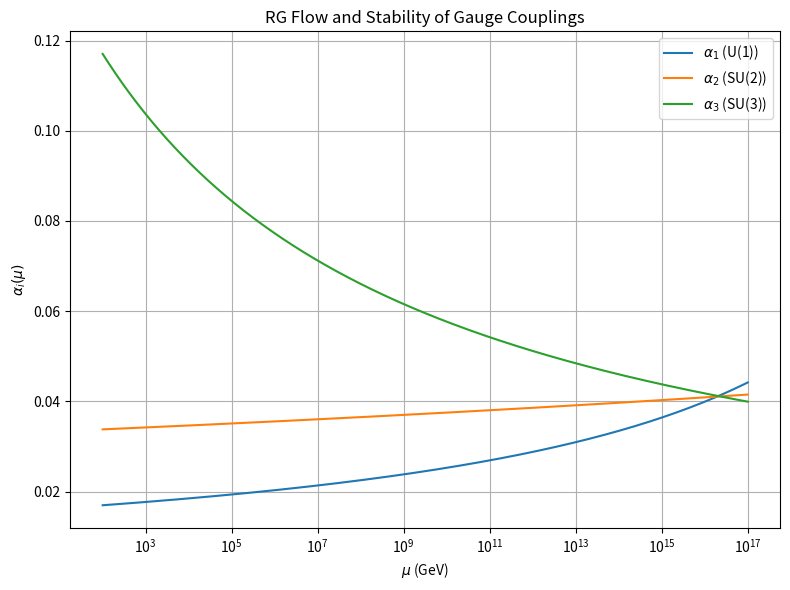

Recreate this plot in Python. (Note: this script raises an exception after producing the figure.)
# ========================================================
# File: c4_4_rg_stability_param_mapping.py
# Purpose: Analyze RG flow stability and map coupling constants at M_Z scale
# Method:
#   - Compute 1-loop RG running of gauge couplings α_i(μ) over large scale
#   - Calculate derivatives to check flow stability
#   - Map and print coupling values at M_Z and maximum slope of RG flow
# Output:
#   - Print α_i(M_Z), max RG slope
#   - Save plot of α_i(μ) over μ
# ========================================================

import numpy as np
import matplotlib.pyplot as plt

mu = np.logspace(2, 17, 500)
log_mu = np.log(mu / 91.2)

b1, b2, b3 = 6.6, 1.0, -3.0
alpha1_0, alpha2_0, alpha3_0 = 1/59.0, 1/29.6, 1/8.5

def alpha_inv(alpha0, b, log_mu):
    return 1/alpha0 - b / (2 * np.pi) * log_mu

def alpha_val(alpha_inv):
    return 1 / np.clip(alpha_inv, 1e-6, 1e6)

alpha1_inv = alpha_inv(alpha1_0, b1, log_mu)
alpha2_inv = alpha_inv(alpha2_0, b2, log_mu)
alpha3_inv = alpha_inv(alpha3_0, b3, log_mu)

alpha1 = alpha_val(alpha1_inv)
alpha2 = alpha_val(alpha2_inv)
alpha3 = alpha_val(alpha3_inv)

dalpha1 = np.gradient(alpha1, log_mu)
dalpha2 = np.gradient(alpha2, log_mu)
dalpha3 = np.gradient(alpha3, log_mu)

max_slope = max(np.max(np.abs(dalpha1)), np.max(np.abs(dalpha2)), np.max(np.abs(dalpha3)))

print("=== RG Stability and Mapping Check ===")
print(f"α_1(M_Z) ≈ {alpha1[0]:.5f}")
print(f"α_2(M_Z) ≈ {alpha2[0]:.5f}")
print(f"α_3(M_Z) ≈ {alpha3[0]:.5f}")
print(f"Maximum RG flow slope over μ: {max_slope:.5f}")

plt.figure(figsize=(8, 6))
plt.plot(mu, alpha1, label=r'$\alpha_1$ (U(1))')
plt.plot(mu, alpha2, label=r'$\alpha_2$ (SU(2))')
plt.plot(mu, alpha3, label=r'$\alpha_3$ (SU(3))')
plt.xscale('log')
plt.xlabel(r'$\mu$ (GeV)')
plt.ylabel(r'$\alpha_i(\mu)$')
plt.title('RG Flow and Stability of Gauge Couplings')
plt.legend()
plt.grid(True)
plt.tight_layout()
plt.savefig("img/c4_4_rg_stability_mapping.png")
plt.close()
